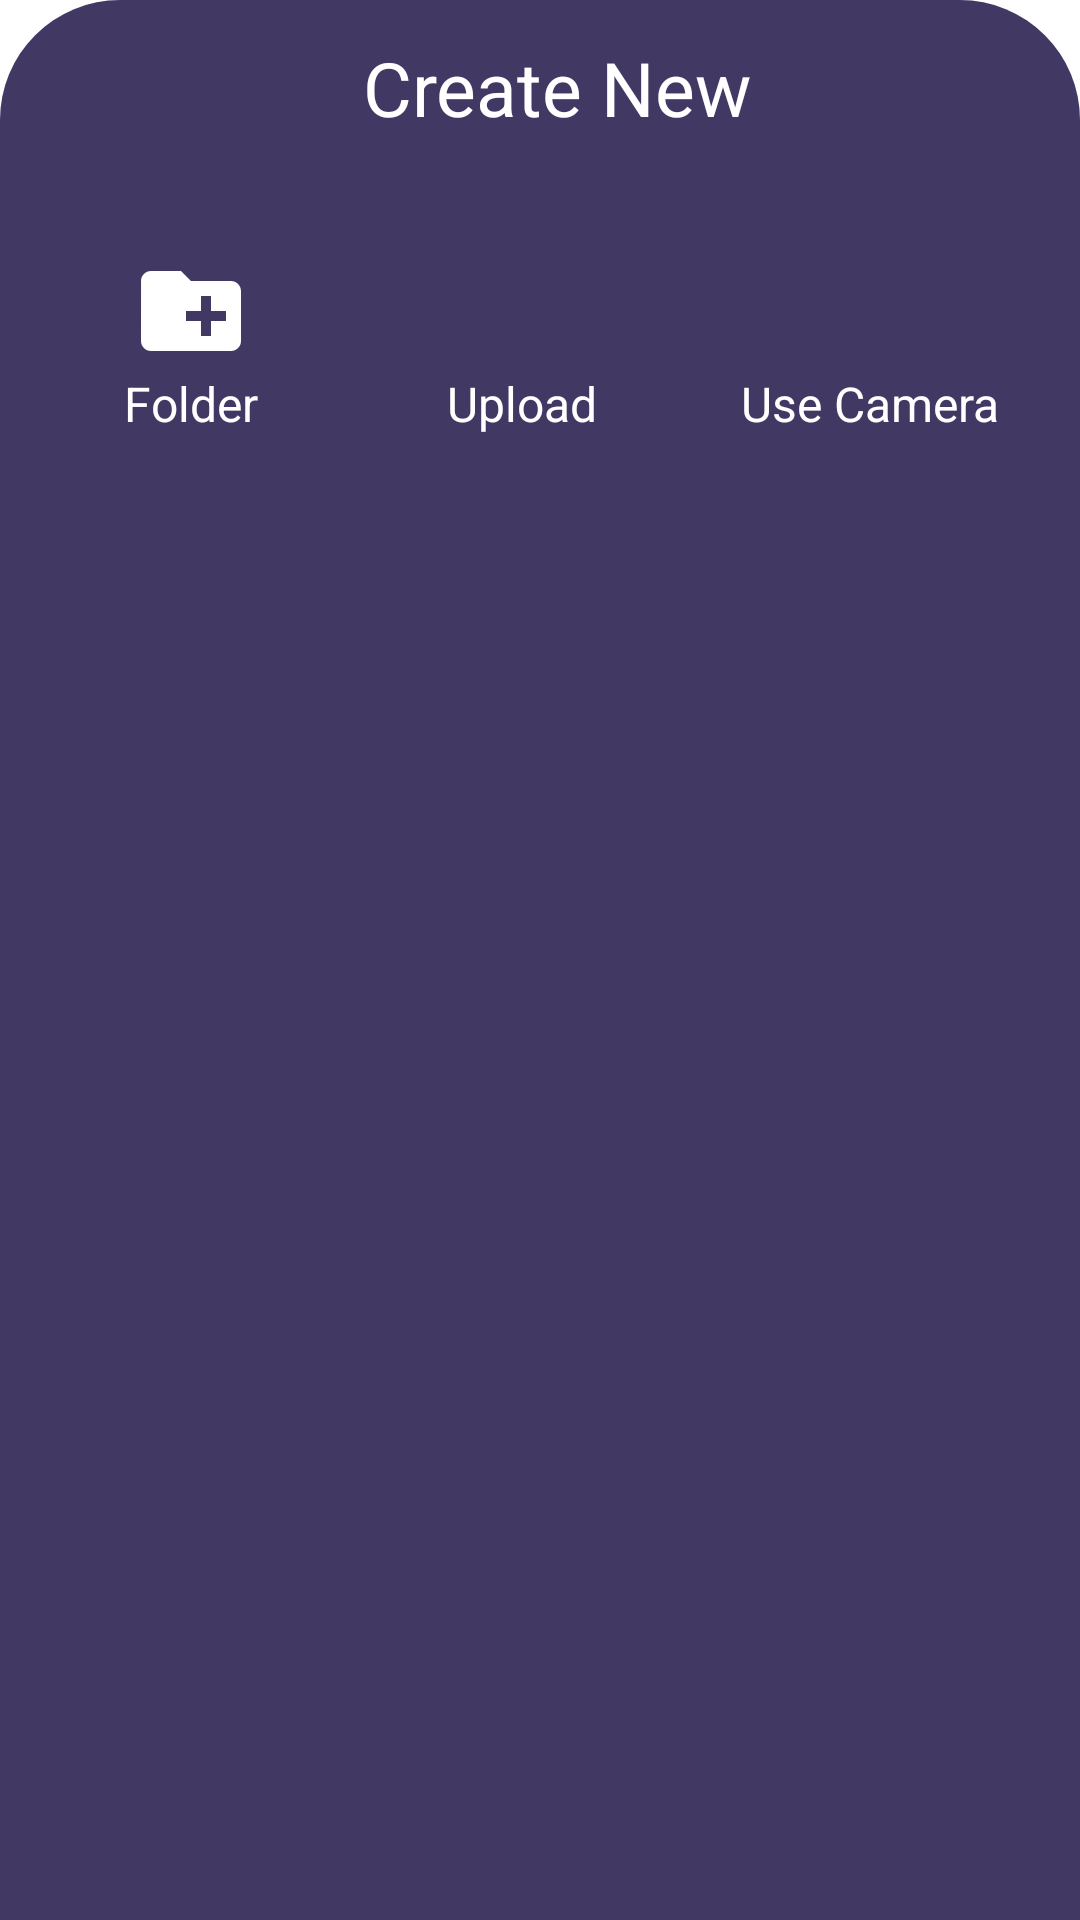

The Android layout XML behind this screen, and the referenced resources:
<!-- AndroidManifest.xml: application theme Theme.MyLoginApp -->
<!-- res/layout/bottomsheetlayout.xml -->
<?xml version="1.0" encoding="utf-8"?>
<LinearLayout xmlns:android="http://schemas.android.com/apk/res/android"
    android:orientation="vertical"
    android:layout_width="match_parent"
    android:layout_height="match_parent"
    android:background="@drawable/dialogbkg">


    <LinearLayout
        android:layout_width="match_parent"
        android:layout_height="wrap_content"
        android:orientation="horizontal"
        android:gravity="center">

        <TextView
            android:id="@+id/createText"
            android:layout_width="wrap_content"
            android:layout_height="wrap_content"
            android:text="Create New"
            android:textColor="@color/white"
            android:layout_marginStart="12dp"
            android:layout_marginTop="5dp"
            android:layout_marginBottom="10dp"
            android:textSize="25dp" />
    </LinearLayout>

    <LinearLayout
        android:layout_width="match_parent"
        android:layout_height="wrap_content"
        android:orientation="horizontal"
        android:gravity="center"
        android:paddingBottom="40dp">

        <LinearLayout
            android:id="@+id/layoutFolder"
            android:orientation="vertical"
            android:layout_width="wrap_content"
            android:layout_height="wrap_content"
            android:layout_weight="1"
            android:gravity="center"
            android:layout_marginTop="10dp"
            android:padding="10dp">

            <ImageView
                android:layout_width="40dp"
                android:layout_height="40dp"
                android:src="@drawable/baseline_create_new_folder_24" />

            <TextView
                android:layout_width="wrap_content"
                android:layout_height="wrap_content"
                android:text="Folder"
                android:textColor="@color/white"
                android:textSize="16sp"/>

        </LinearLayout>

        <LinearLayout
            android:id="@+id/layoutUpload"
            android:orientation="vertical"
            android:layout_weight="1"
            android:layout_width="wrap_content"
            android:layout_height="wrap_content"
            android:padding="10dp"
            android:gravity="center"
            android:layout_marginTop="10dp">

            <ImageView
                android:layout_width="40dp"
                android:layout_height="40dp"
                android:src="@drawable/baseline_upload_24"/>

            <TextView
                android:layout_width="wrap_content"
                android:layout_height="wrap_content"
                android:text="Upload"
                android:textColor="@color/white"
                android:textSize="16sp"/>

        </LinearLayout>


        <LinearLayout
            android:id="@+id/layoutCamera"
            android:orientation="vertical"
            android:layout_weight="0.3"
            android:layout_width="wrap_content"
            android:layout_height="wrap_content"
            android:padding="10dp"
            android:gravity="center"
            android:layout_marginTop="10dp">


            <ImageView
                android:layout_width="40dp"
                android:layout_height="40dp"
                android:src="@drawable/baseline_camera_alt_24"
                android:id="@+id/cameraButton"/>

            <TextView
                android:layout_width="wrap_content"
                android:layout_height="wrap_content"
                android:text="Use Camera"
                android:textColor="@color/white"
                android:textSize="16sp"/>

        </LinearLayout>

    </LinearLayout>



</LinearLayout>
<!-- resources referenced by this layout -->
<resources>
  <color name="white">#FFFFFFFF</color>
  <!-- drawable baseline_create_new_folder_24 (drawable) -->
  <vector android:height="24dp" android:tint="@color/white"
      android:viewportHeight="24" android:viewportWidth="24"
      android:width="24dp" xmlns:android="http://schemas.android.com/apk/res/android">
      <path android:fillColor="@android:color/white" android:pathData="M20,6h-8l-2,-2L4,4c-1.11,0 -1.99,0.89 -1.99,2L2,18c0,1.11 0.89,2 2,2h16c1.11,0 2,-0.89 2,-2L22,8c0,-1.11 -0.89,-2 -2,-2zM19,14h-3v3h-2v-3h-3v-2h3L14,9h2v3h3v2z"/>
  </vector>
  <!-- drawable dialogbkg (drawable) -->
  <?xml version="1.0" encoding="utf-8"?>
  <shape xmlns:android="http://schemas.android.com/apk/res/android">
  
      <solid
          android:color="@color/purple_primary"/>
  
      <corners
          android:topLeftRadius="40dp"
          android:topRightRadius="40dp"/>
  
      <padding
          android:left="10dp"
          android:right="10dp"
          android:top="10dp"
          android:bottom="10dp"/>
  
  </shape>
  <style name="Theme.MyLoginApp" parent="Theme.MaterialComponents.DayNight.NoActionBar">
          
          <item name="colorPrimary">@color/purple_500</item>
          <item name="colorPrimaryVariant">@color/purple_700</item>
          <item name="colorOnPrimary">@color/white</item>
          
          <item name="colorSecondary">@color/teal_200</item>
          <item name="colorSecondaryVariant">@color/teal_700</item>
          <item name="colorOnSecondary">@color/black</item>
          
          <item name="android:statusBarColor">?attr/colorPrimaryVariant</item>
          
      </style>
  <color name="purple_primary">#413964</color>
  <color name="purple_500">#FF6200EE</color>
  <color name="purple_700">#FF3700B3</color>
  <color name="teal_200">#FF03DAC5</color>
  <color name="teal_700">#FF018786</color>
  <color name="black">#FF000000</color>
</resources>
